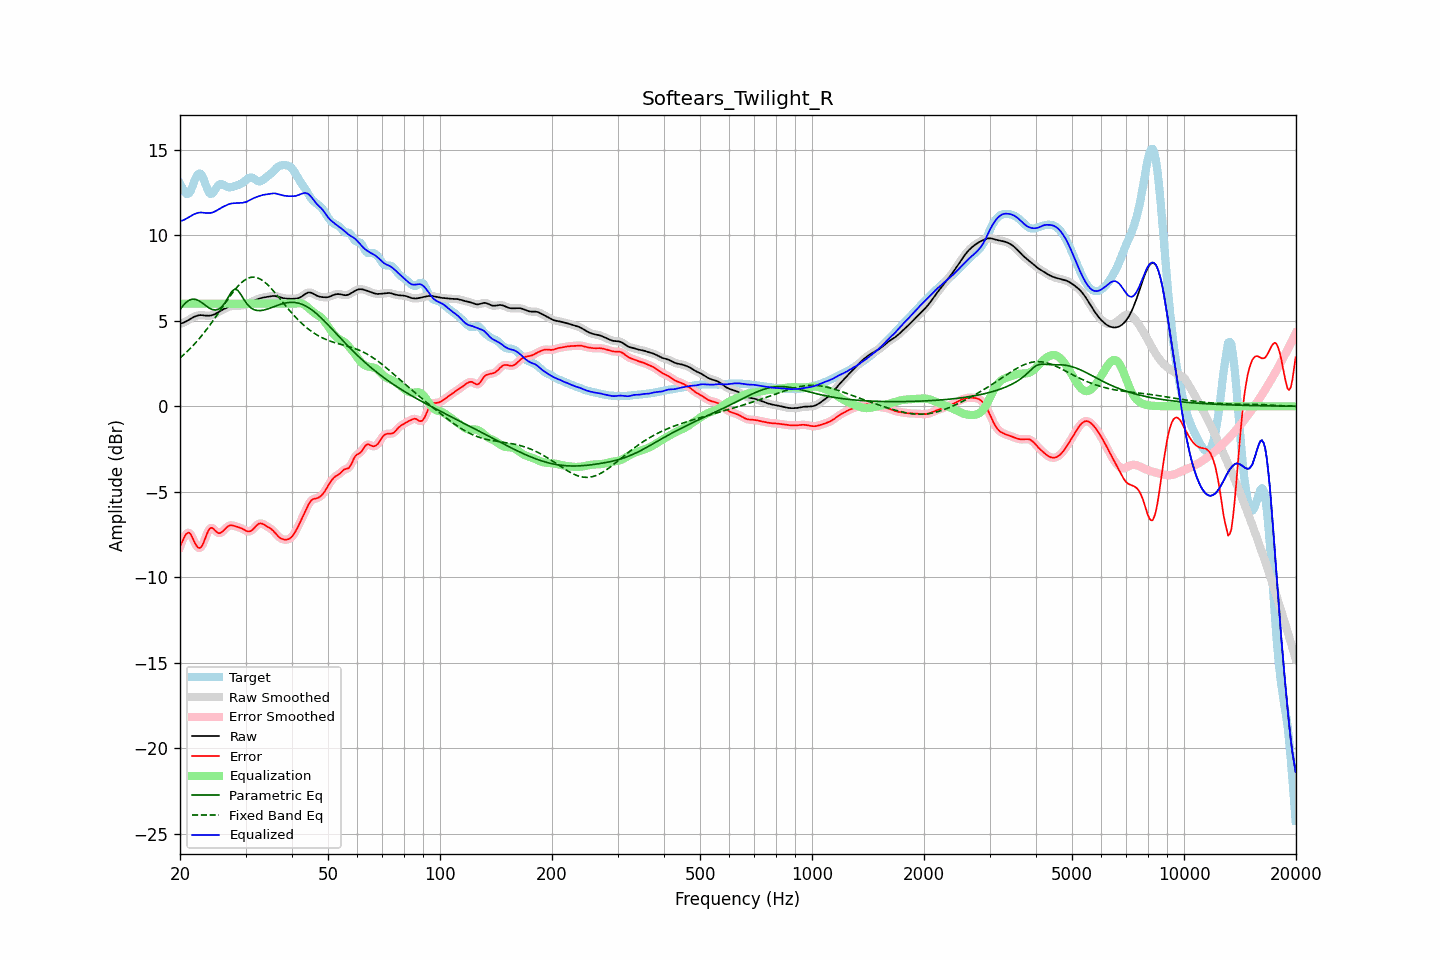

Values plotted in this chart, from the file beside it:
frequency, raw, error, smoothed, error_smoothed, equalization, parametric_eq, fixed_band_eq, equalized_raw, equalized_smoothed, target
20.00, 4.82, -8.20, 4.82, -8.23, 6.00, 5.64, 2.82, 10.82, 10.82, 13.02
20.20, 4.85, -8.00, 4.85, -7.97, 6.00, 5.77, 2.91, 10.85, 10.85, 12.84
20.40, 4.88, -7.79, 4.88, -7.76, 6.00, 5.90, 2.99, 10.88, 10.88, 12.68
20.61, 4.92, -7.59, 4.93, -7.60, 6.00, 5.99, 3.07, 10.92, 10.93, 12.51
20.81, 4.97, -7.45, 4.97, -7.45, 6.00, 6.09, 3.16, 10.97, 10.97, 12.42
21.02, 5.03, -7.39, 5.03, -7.39, 6.00, 6.16, 3.25, 11.03, 11.03, 12.42
21.23, 5.08, -7.40, 5.08, -7.42, 6.00, 6.22, 3.34, 11.08, 11.08, 12.49
21.44, 5.14, -7.54, 5.14, -7.55, 6.00, 6.24, 3.44, 11.14, 11.14, 12.68
21.66, 5.19, -7.74, 5.19, -7.73, 6.00, 6.27, 3.54, 11.19, 11.19, 12.93
21.87, 5.24, -7.94, 5.24, -7.94, 6.00, 6.26, 3.64, 11.24, 11.24, 13.18
22.09, 5.28, -8.12, 5.28, -8.12, 6.00, 6.25, 3.74, 11.28, 11.28, 13.39
22.31, 5.31, -8.25, 5.31, -8.24, 6.00, 6.20, 3.85, 11.31, 11.31, 13.55
22.54, 5.32, -8.29, 5.32, -8.29, 6.00, 6.16, 3.96, 11.32, 11.32, 13.62
22.76, 5.33, -8.25, 5.33, -8.24, 6.00, 6.09, 4.07, 11.33, 11.33, 13.58
22.99, 5.32, -8.11, 5.32, -8.10, 6.00, 6.03, 4.19, 11.32, 11.32, 13.44
23.22, 5.31, -7.89, 5.31, -7.89, 6.00, 5.96, 4.30, 11.31, 11.31, 13.20
23.45, 5.30, -7.64, 5.30, -7.64, 6.00, 5.89, 4.42, 11.30, 11.30, 12.94
23.69, 5.30, -7.40, 5.30, -7.40, 6.00, 5.82, 4.55, 11.30, 11.30, 12.70
23.92, 5.30, -7.21, 5.30, -7.22, 6.00, 5.75, 4.67, 11.30, 11.30, 12.51
24.16, 5.31, -7.11, 5.31, -7.12, 6.00, 5.71, 4.80, 11.31, 11.31, 12.42
24.40, 5.33, -7.11, 5.33, -7.12, 6.00, 5.66, 4.93, 11.33, 11.33, 12.44
24.65, 5.36, -7.18, 5.36, -7.18, 6.00, 5.64, 5.06, 11.36, 11.36, 12.54
24.89, 5.40, -7.28, 5.41, -7.27, 6.00, 5.63, 5.20, 11.40, 11.41, 12.68
25.14, 5.46, -7.36, 5.46, -7.36, 6.00, 5.65, 5.33, 11.46, 11.46, 12.82
25.39, 5.52, -7.42, 5.52, -7.41, 6.00, 5.67, 5.47, 11.52, 11.52, 12.94
25.65, 5.57, -7.41, 5.57, -7.41, 6.00, 5.74, 5.61, 11.57, 11.57, 12.98
25.91, 5.63, -7.36, 5.63, -7.36, 6.00, 5.82, 5.74, 11.63, 11.63, 12.99
26.16, 5.67, -7.28, 5.67, -7.27, 6.00, 5.93, 5.88, 11.67, 11.67, 12.95
26.43, 5.72, -7.18, 5.72, -7.18, 6.00, 6.06, 6.02, 11.72, 11.72, 12.89
26.69, 5.76, -7.08, 5.76, -7.08, 6.00, 6.22, 6.16, 11.76, 11.76, 12.85
26.96, 5.80, -7.01, 5.80, -7.01, 6.00, 6.38, 6.29, 11.80, 11.80, 12.81
27.23, 5.84, -6.96, 5.83, -6.97, 6.00, 6.54, 6.42, 11.84, 11.83, 12.80
27.50, 5.86, -6.96, 5.86, -6.96, 6.00, 6.68, 6.55, 11.86, 11.86, 12.82
27.77, 5.87, -6.98, 5.87, -6.97, 6.00, 6.78, 6.67, 11.87, 11.87, 12.85
28.05, 5.88, -7.00, 5.88, -7.00, 6.00, 6.85, 6.80, 11.88, 11.88, 12.88
28.33, 5.88, -7.03, 5.88, -7.03, 6.00, 6.82, 6.91, 11.88, 11.88, 12.91
28.62, 5.88, -7.06, 5.88, -7.06, 6.00, 6.78, 7.02, 11.88, 11.88, 12.94
28.90, 5.89, -7.09, 5.89, -7.09, 6.00, 6.65, 7.12, 11.89, 11.89, 12.97
29.19, 5.89, -7.13, 5.89, -7.13, 6.00, 6.52, 7.21, 11.89, 11.89, 13.02
29.48, 5.90, -7.17, 5.90, -7.17, 6.00, 6.36, 7.29, 11.90, 11.90, 13.07
29.78, 5.92, -7.23, 5.92, -7.23, 6.00, 6.21, 7.36, 11.92, 11.92, 13.14
30.08, 5.94, -7.28, 5.95, -7.28, 6.00, 6.07, 7.42, 11.94, 11.95, 13.22
30.38, 5.99, -7.32, 5.99, -7.31, 6.00, 5.95, 7.48, 11.99, 11.99, 13.30
30.68, 6.04, -7.32, 6.03, -7.32, 6.00, 5.85, 7.51, 12.04, 12.03, 13.36
30.99, 6.09, -7.29, 6.09, -7.29, 6.00, 5.76, 7.54, 12.09, 12.09, 13.38
31.30, 6.13, -7.23, 6.13, -7.22, 6.00, 5.70, 7.55, 12.13, 12.13, 13.36
31.61, 6.18, -7.14, 6.18, -7.13, 6.00, 5.65, 7.55, 12.18, 12.18, 13.31
31.93, 6.22, -7.03, 6.22, -7.03, 6.00, 5.62, 7.54, 12.22, 12.22, 13.25
32.24, 6.25, -6.94, 6.25, -6.94, 6.00, 5.60, 7.52, 12.25, 12.25, 13.19
32.57, 6.28, -6.87, 6.28, -6.87, 6.00, 5.59, 7.48, 12.28, 12.28, 13.15
32.89, 6.32, -6.84, 6.32, -6.85, 6.00, 5.59, 7.44, 12.32, 12.32, 13.16
33.22, 6.34, -6.86, 6.34, -6.86, 6.00, 5.61, 7.38, 12.34, 12.34, 13.20
33.55, 6.36, -6.90, 6.36, -6.90, 6.00, 5.62, 7.31, 12.36, 12.36, 13.27
33.89, 6.38, -6.96, 6.38, -6.96, 6.00, 5.65, 7.23, 12.38, 12.38, 13.34
34.23, 6.39, -7.02, 6.40, -7.02, 6.00, 5.67, 7.15, 12.39, 12.40, 13.41
34.57, 6.41, -7.08, 6.41, -7.07, 6.00, 5.71, 7.06, 12.41, 12.41, 13.49
34.92, 6.43, -7.13, 6.43, -7.13, 6.00, 5.74, 6.97, 12.43, 12.43, 13.56
35.27, 6.44, -7.20, 6.44, -7.20, 6.00, 5.77, 6.86, 12.44, 12.44, 13.64
35.62, 6.45, -7.28, 6.45, -7.28, 6.00, 5.81, 6.76, 12.45, 12.45, 13.73
35.97, 6.45, -7.38, 6.45, -7.39, 6.00, 5.85, 6.65, 12.45, 12.45, 13.83
... 635 more rows
